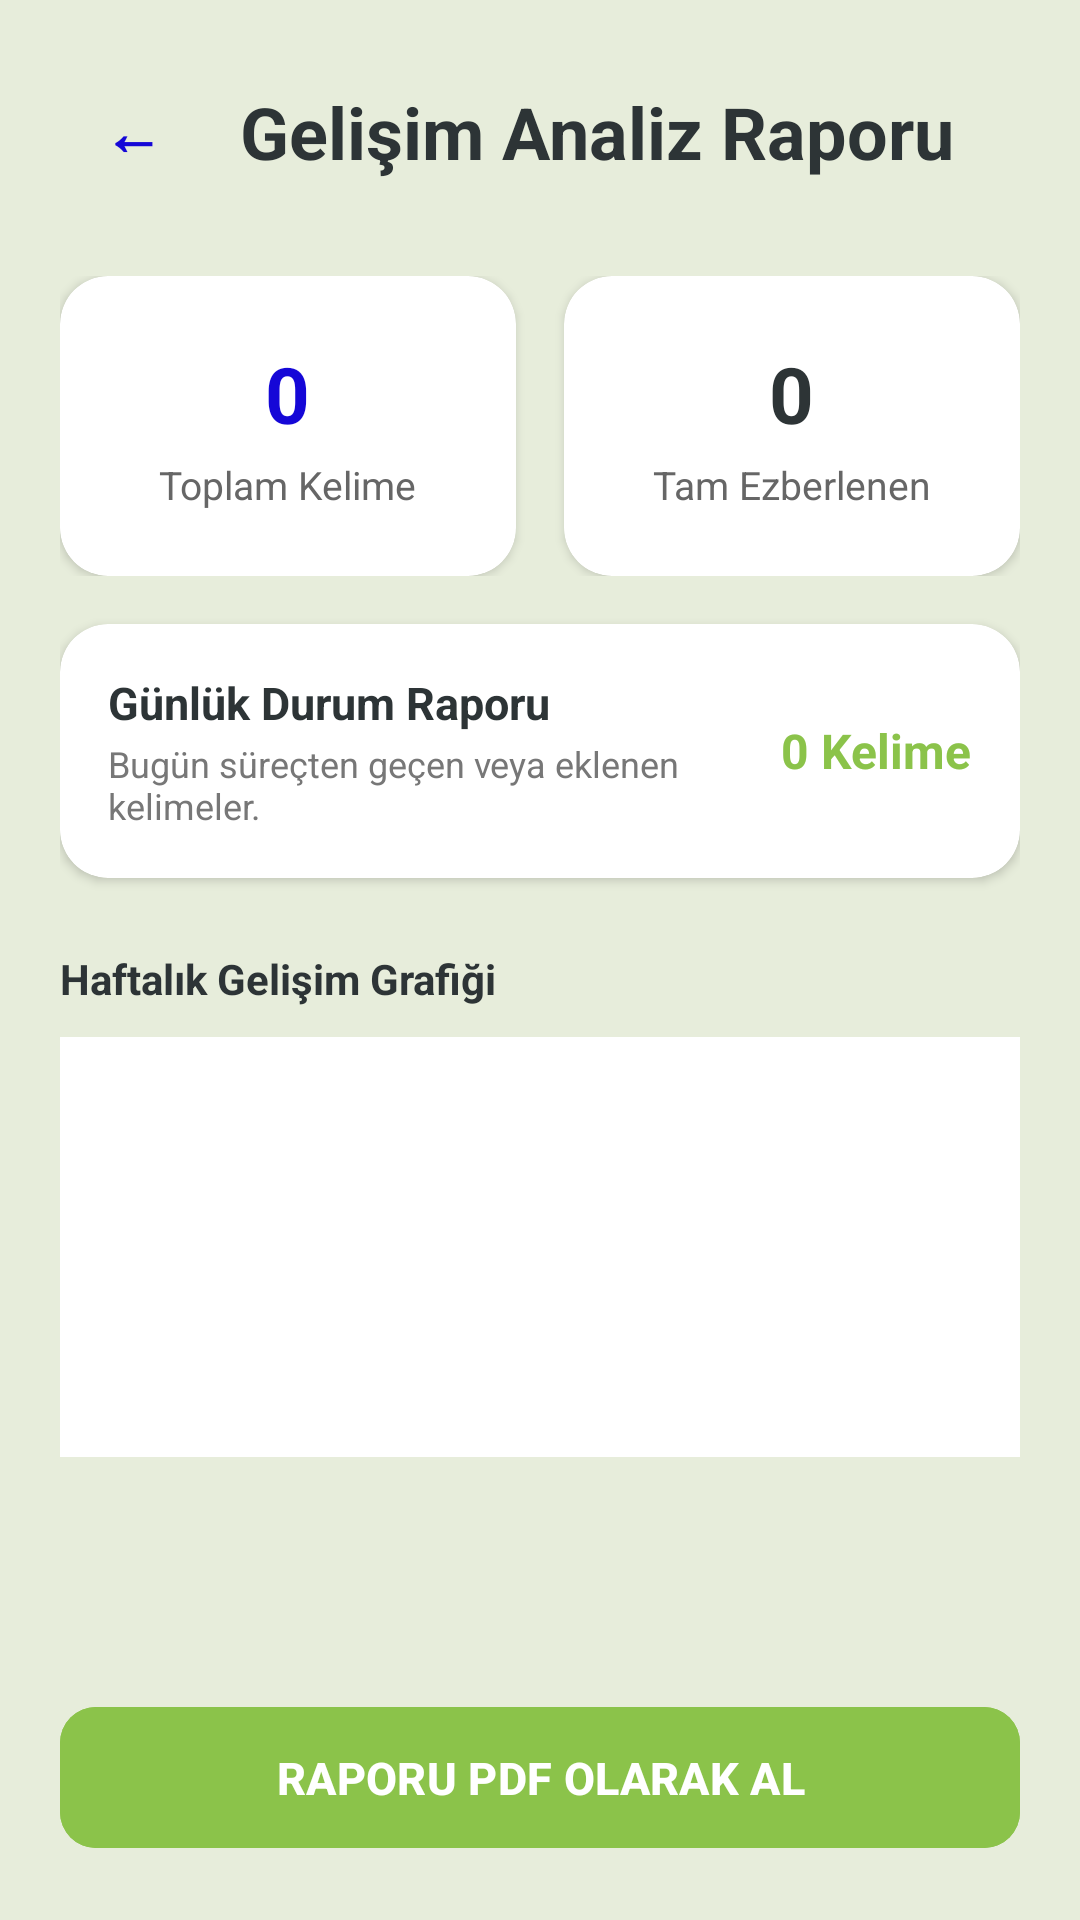

Write the Android layout XML for this screen, with the resource values it uses.
<!-- AndroidManifest.xml: application theme Theme.KelimeEzberlemeSistemi -->
<!-- res/layout/activity_report.xml -->
<?xml version="1.0" encoding="utf-8"?>
<LinearLayout xmlns:android="http://schemas.android.com/apk/res/android"
    xmlns:app="http://schemas.android.com/apk/res-auto"
    android:layout_width="match_parent"
    android:layout_height="match_parent"
    android:orientation="vertical"
    android:padding="20dp"
    android:background="#328BC34A">

    <LinearLayout
        android:layout_width="match_parent"
        android:layout_height="wrap_content"
        android:orientation="horizontal"
        android:gravity="center_vertical"
        android:layout_marginBottom="24dp">

        <Button
            android:id="@+id/btnReportBack"
            android:layout_width="48dp"
            android:layout_height="48dp"
            android:text="←"
            android:textSize="20sp"
            android:textStyle="bold"
            android:textColor="#1507D7"
            android:backgroundTint="#FFFFFF"
            style="@style/Widget.MaterialComponents.Button.TextButton"/>

        <TextView
            android:layout_width="wrap_content"
            android:layout_height="wrap_content"
            android:text="Gelişim Analiz Raporu"
            android:textSize="24sp"
            android:textStyle="bold"
            android:textColor="#2D3436"
            android:layout_marginStart="12dp"/>
    </LinearLayout>

    <LinearLayout
        android:layout_width="match_parent"
        android:layout_height="wrap_content"
        android:orientation="horizontal"
        android:weightSum="2"
        android:layout_marginBottom="16dp">

        <androidx.cardview.widget.CardView
            android:layout_width="0dp"
            android:layout_height="100dp"
            android:layout_weight="1"
            android:layout_marginEnd="8dp"
            app:cardCornerRadius="16dp"
            app:cardElevation="2dp">
            <LinearLayout
                android:layout_width="match_parent"
                android:layout_height="match_parent"
                android:gravity="center"
                android:orientation="vertical"
                android:padding="12dp">
                <TextView
                    android:id="@+id/tvTotalWords"
                    android:layout_width="wrap_content"
                    android:layout_height="wrap_content"
                    android:text="0"
                    android:textSize="26sp"
                    android:textStyle="bold"
                    android:textColor="#1507D7"/>
                <TextView
                    android:layout_width="wrap_content"
                    android:layout_height="wrap_content"
                    android:text="Toplam Kelime"
                    android:textColor="#666666"
                    android:textSize="13sp"
                    android:layout_marginTop="4dp"/>
            </LinearLayout>
        </androidx.cardview.widget.CardView>

        <androidx.cardview.widget.CardView
            android:layout_width="0dp"
            android:layout_height="100dp"
            android:layout_weight="1"
            android:layout_marginStart="8dp"
            app:cardCornerRadius="16dp"
            app:cardElevation="2dp">
            <LinearLayout
                android:layout_width="match_parent"
                android:layout_height="match_parent"
                android:gravity="center"
                android:orientation="vertical"
                android:padding="12dp">
                <TextView
                    android:id="@+id/tvLearnedWords"
                    android:layout_width="wrap_content"
                    android:layout_height="wrap_content"
                    android:text="0"
                    android:textSize="26sp"
                    android:textStyle="bold"
                    android:textColor="#2D3436"/>
                <TextView
                    android:layout_width="wrap_content"
                    android:layout_height="wrap_content"
                    android:text="Tam Ezberlenen"
                    android:textColor="#666666"
                    android:textSize="13sp"
                    android:layout_marginTop="4dp"/>
            </LinearLayout>
        </androidx.cardview.widget.CardView>
    </LinearLayout>

    <androidx.cardview.widget.CardView
        android:layout_width="match_parent"
        android:layout_height="wrap_content"
        android:layout_marginBottom="24dp"
        app:cardCornerRadius="16dp"
        app:cardElevation="2dp">

        <LinearLayout
            android:layout_width="match_parent"
            android:layout_height="wrap_content"
            android:orientation="horizontal"
            android:padding="16dp"
            android:gravity="center_vertical">

            <LinearLayout
                android:layout_width="0dp"
                android:layout_height="wrap_content"
                android:layout_weight="1"
                android:orientation="vertical">
                <TextView
                    android:layout_width="wrap_content"
                    android:layout_height="wrap_content"
                    android:text="Günlük Durum Raporu"
                    android:textStyle="bold"
                    android:textSize="15sp"
                    android:textColor="#2D3436"/>
                <TextView
                    android:layout_width="wrap_content"
                    android:layout_height="wrap_content"
                    android:text="Bugün süreçten geçen veya eklenen kelimeler."
                    android:textSize="12sp"
                    android:textColor="#777777"
                    android:layout_marginTop="2dp"/>
            </LinearLayout>

            <TextView
                android:id="@+id/tvDailyWordsCount"
                android:layout_width="wrap_content"
                android:layout_height="wrap_content"
                android:text="0 Kelime"
                android:textSize="16sp"
                android:textStyle="bold"
                android:textColor="#8BC34A"/>
        </LinearLayout>
    </androidx.cardview.widget.CardView>

    <TextView
        android:layout_width="wrap_content"
        android:layout_height="wrap_content"
        android:text="Haftalık Gelişim Grafiği"
        android:textStyle="bold"
        android:textColor="#2D3436"
        android:layout_marginBottom="10dp"/>

    <View
        android:layout_width="match_parent"
        android:layout_height="140dp"
        android:background="#FFFFFF"
        android:layout_marginBottom="24dp"/>

    <LinearLayout
        android:layout_width="match_parent"
        android:layout_height="0dp"
        android:layout_weight="1"
        android:gravity="bottom">

        <com.google.android.material.button.MaterialButton
            android:id="@+id/btnPrintReport"
            android:layout_width="match_parent"
            android:layout_height="55dp"
            android:text="RAPORU PDF OLARAK AL"
            android:textSize="15sp"
            android:textStyle="bold"
            android:backgroundTint="#8BC34A"
            android:textColor="#FFFFFF"
            app:cornerRadius="12dp"/>
    </LinearLayout>

</LinearLayout>
<!-- resources referenced by this layout -->
<resources>
  <style name="Theme.KelimeEzberlemeSistemi" parent="Base.Theme.KelimeEzberlemeSistemi" />
  <style name="Base.Theme.KelimeEzberlemeSistemi" parent="Theme.Material3.DayNight">
          
          
      </style>
</resources>
